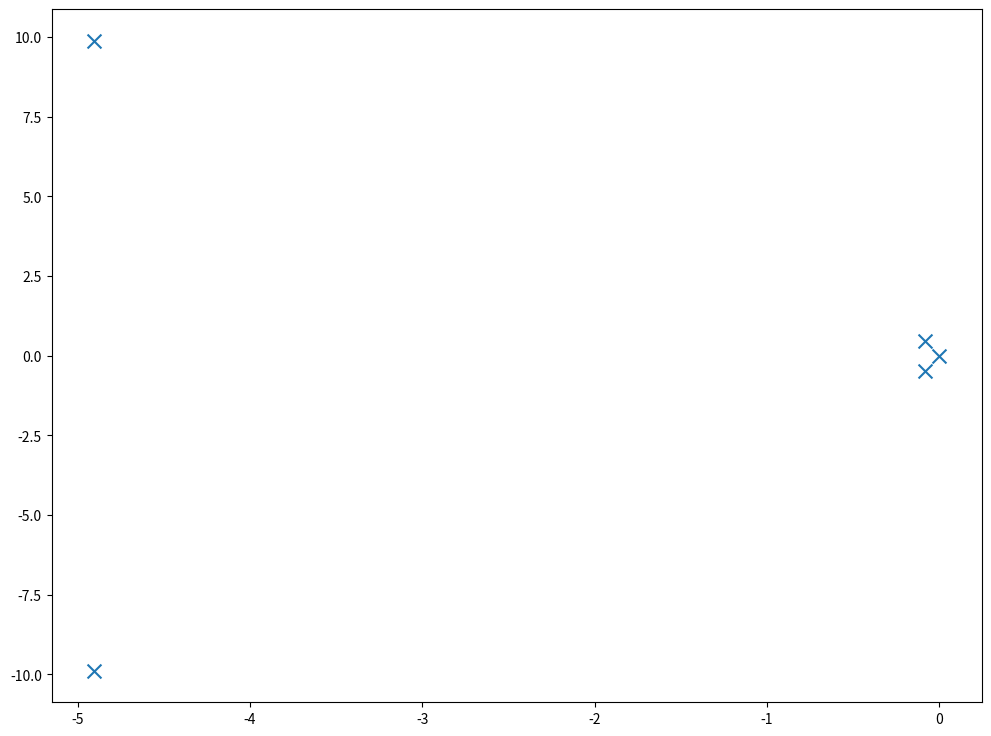
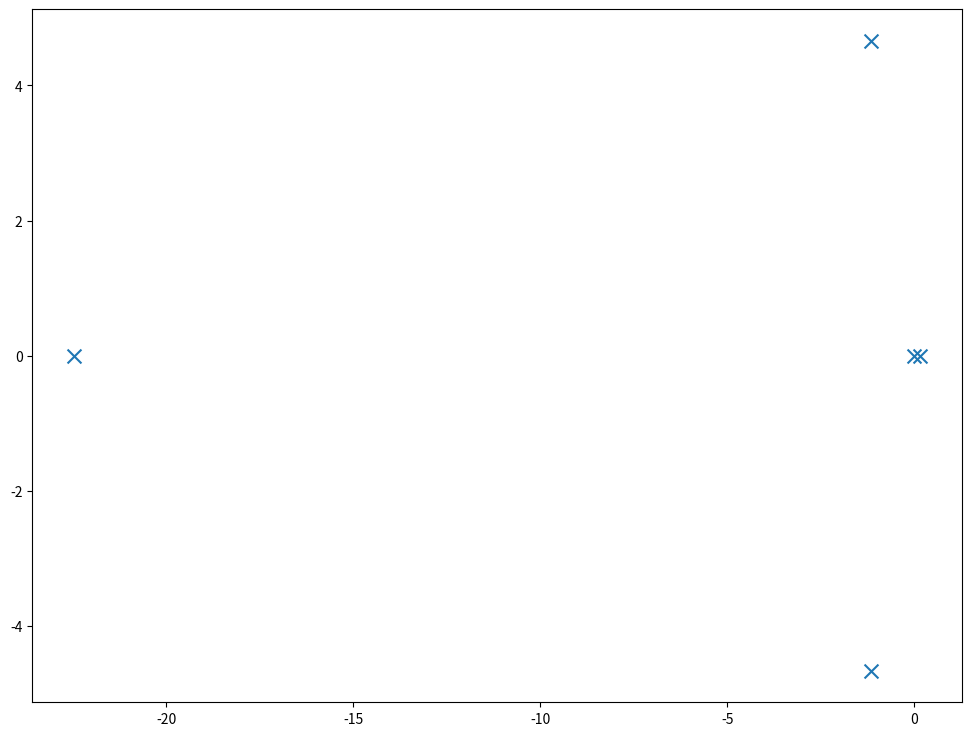

The matplotlib source for these figures, in order:
import numpy as np

x_trim = np.array([[-0.000000, -0.000000, -100.000000, 24.971443, 0.000000, 1.194576, 0.993827, 0.000000, 0.110938, 0.000000, 0.000000, 0.000000, 0.000000]]).T
u_trim = np.array([[-0.118662, 0.009775, -0.001611, 0.857721]]).T
Va_trim = 25.000000
alpha_trim = 0.047801
theta_trim = 0.222334
a_phi1 = 22.628851
a_phi2 = 130.883678
a_theta1 = 5.294738
a_theta2 = 99.947422
a_theta3 = -36.112390
a_V1 = 0.052559
a_V2 = 10.698657
a_V3 = 9.651117
A_lon = np.array([
    [-0.220972, 0.483662, -1.165980, -9.547814, -0.000000],
    [-0.552148, -4.463072, 24.373686, -2.208720, -0.000000],
    [0.191108, -3.993407, -5.294738, 0.000000, -0.000000],
    [0.000000, 0.000000, 0.999878, 0.000000, -0.000000],
    [0.220506, -0.975386, -0.000000, 24.598080, 0.000000]])
B_lon = np.array([
    [-0.144115, 10.698657],
    [-2.585871, 0.000000],
    [-36.112390, 0.000000],
    [0.000000, 0.000000],
    [-0.000000, -0.000000]])
A_lat = np.array([
    [-0.776773, 1.194576, -24.971443, 9.558619, 0.000000],
    [-3.866705, -22.628851, 10.905041, 0.000000, 0.000000],
    [0.783078, -0.115092, -1.227655, 0.000000, 0.000000],
    [0.000000, 1.000000, 0.226071, 0.000000, 0.000000],
    [0.000000, -0.000000, 1.025235, 0.000000, 0.000000]])
B_lat = np.array([
    [1.486172, 3.764969],
    [130.883678, -1.796374],
    [5.011735, -24.881341],
    [0.000000, 0.000000],
    [0.000000, 0.000000]])
Ts = 0.020000

[lam_alon,x_alon] = np.linalg.eig(A_lon)
#[lam_blon,x_blon] = np.linalg.eig(B_lon)
[lam_alat,x_alat] = np.linalg.eig(A_lat)
#[lam_blat,x_blat] = np.linalg.eig(B_lat)

import matplotlib.pyplot as plt

fig1 = plt.figure(figsize=(12,9))
X_alon = [x.real for x in lam_alon]
Y_alon = [x.imag for x in lam_alon]
plt.scatter(X_alon,Y_alon, marker='x',s=100)
#plt.xline(0)
plt.show()

fig2 = plt.figure(figsize=(12,9))
X_alat = [x.real for x in lam_alat]
Y_alat = [x.imag for x in lam_alat]
plt.scatter(X_alat,Y_alat,marker='x',s=100)
#plt.xline(0)
plt.show()